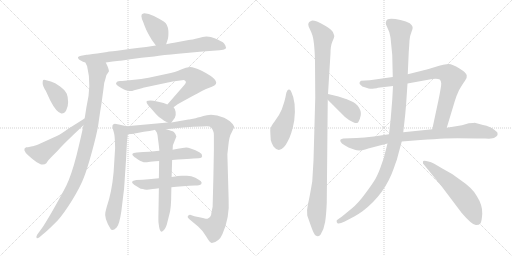
t = 0.00 s
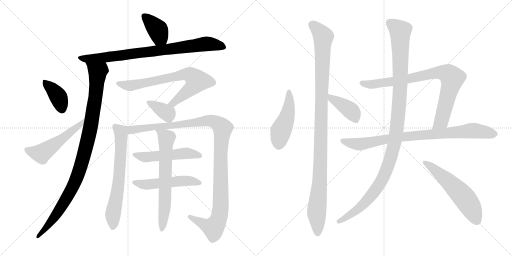
t = 3.11 s
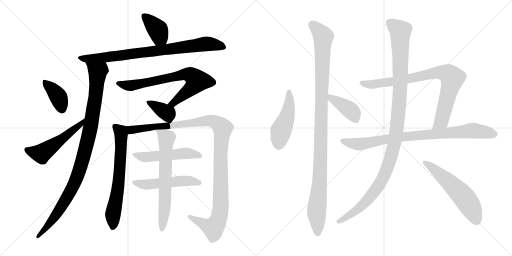
t = 6.21 s
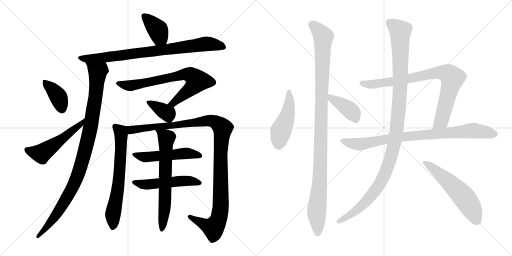
t = 9.31 s
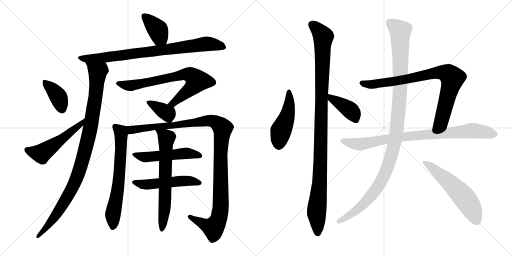
t = 12.42 s
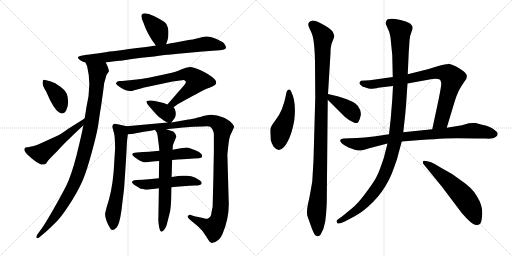
t = 15.52 s

The animated SVG that drew these frames (rendered in a browser with its animation timeline set to each time). Animation: 19 CSS @keyframes rules; one cycle of 15.52 s.

<svg version="1.1" viewBox="0 0 2048 1024" xmlns="http://www.w3.org/2000/svg">
  <g stroke="lightgray" stroke-dasharray="1,1" stroke-width="1" transform="scale(4, 4)">
    <line x1="0" y1="0" x2="256" y2="256"></line>
    <line x1="256" y1="0" x2="0" y2="256"></line>
    <line x1="128" y1="0" x2="128" y2="256"></line>
    <line x1="0" y1="128" x2="256" y2="128"></line>
    <line x1="256" y1="0" x2="512" y2="256"></line>
    <line x1="512" y1="0" x2="256" y2="256"></line>
    <line x1="384" y1="0" x2="384" y2="256"></line>
    <line x1="256" y1="128" x2="512" y2="128"></line>
  </g>
<g transform="scale(1, -1) translate(0, -850)">
   <style type="text/css">
    @keyframes keyframes0 {
      from {
       stroke: black;
       stroke-dashoffset: 390;
       stroke-width: 128;
       }
       56% {
       animation-timing-function: step-end;
       stroke: black;
       stroke-dashoffset: 0;
       stroke-width: 128;
       }
       to {
       stroke: black;
       stroke-width: 1024;
       }
       }
       #make-me-a-hanzi-animation-0 {
         animation: keyframes0 0.567383s both;
         animation-delay: 0.000000s;
         animation-timing-function: linear;
       }
    @keyframes keyframes1 {
      from {
       stroke: black;
       stroke-dashoffset: 833;
       stroke-width: 128;
       }
       73% {
       animation-timing-function: step-end;
       stroke: black;
       stroke-dashoffset: 0;
       stroke-width: 128;
       }
       to {
       stroke: black;
       stroke-width: 1024;
       }
       }
       #make-me-a-hanzi-animation-1 {
         animation: keyframes1 0.927897s both;
         animation-delay: 0.567383s;
         animation-timing-function: linear;
       }
    @keyframes keyframes2 {
      from {
       stroke: black;
       stroke-dashoffset: 1030;
       stroke-width: 128;
       }
       77% {
       animation-timing-function: step-end;
       stroke: black;
       stroke-dashoffset: 0;
       stroke-width: 128;
       }
       to {
       stroke: black;
       stroke-width: 1024;
       }
       }
       #make-me-a-hanzi-animation-2 {
         animation: keyframes2 1.088216s both;
         animation-delay: 1.495280s;
         animation-timing-function: linear;
       }
    @keyframes keyframes3 {
      from {
       stroke: black;
       stroke-dashoffset: 389;
       stroke-width: 128;
       }
       56% {
       animation-timing-function: step-end;
       stroke: black;
       stroke-dashoffset: 0;
       stroke-width: 128;
       }
       to {
       stroke: black;
       stroke-width: 1024;
       }
       }
       #make-me-a-hanzi-animation-3 {
         animation: keyframes3 0.566569s both;
         animation-delay: 2.583496s;
         animation-timing-function: linear;
       }
    @keyframes keyframes4 {
      from {
       stroke: black;
       stroke-dashoffset: 527;
       stroke-width: 128;
       }
       63% {
       animation-timing-function: step-end;
       stroke: black;
       stroke-dashoffset: 0;
       stroke-width: 128;
       }
       to {
       stroke: black;
       stroke-width: 1024;
       }
       }
       #make-me-a-hanzi-animation-4 {
         animation: keyframes4 0.678874s both;
         animation-delay: 3.150065s;
         animation-timing-function: linear;
       }
    @keyframes keyframes5 {
      from {
       stroke: black;
       stroke-dashoffset: 734;
       stroke-width: 128;
       }
       70% {
       animation-timing-function: step-end;
       stroke: black;
       stroke-dashoffset: 0;
       stroke-width: 128;
       }
       to {
       stroke: black;
       stroke-width: 1024;
       }
       }
       #make-me-a-hanzi-animation-5 {
         animation: keyframes5 0.847331s both;
         animation-delay: 3.828939s;
         animation-timing-function: linear;
       }
    @keyframes keyframes6 {
      from {
       stroke: black;
       stroke-dashoffset: 368;
       stroke-width: 128;
       }
       55% {
       animation-timing-function: step-end;
       stroke: black;
       stroke-dashoffset: 0;
       stroke-width: 128;
       }
       to {
       stroke: black;
       stroke-width: 1024;
       }
       }
       #make-me-a-hanzi-animation-6 {
         animation: keyframes6 0.549479s both;
         animation-delay: 4.676270s;
         animation-timing-function: linear;
       }
    @keyframes keyframes7 {
      from {
       stroke: black;
       stroke-dashoffset: 667;
       stroke-width: 128;
       }
       68% {
       animation-timing-function: step-end;
       stroke: black;
       stroke-dashoffset: 0;
       stroke-width: 128;
       }
       to {
       stroke: black;
       stroke-width: 1024;
       }
       }
       #make-me-a-hanzi-animation-7 {
         animation: keyframes7 0.792806s both;
         animation-delay: 5.225749s;
         animation-timing-function: linear;
       }
    @keyframes keyframes8 {
      from {
       stroke: black;
       stroke-dashoffset: 1156;
       stroke-width: 128;
       }
       79% {
       animation-timing-function: step-end;
       stroke: black;
       stroke-dashoffset: 0;
       stroke-width: 128;
       }
       to {
       stroke: black;
       stroke-width: 1024;
       }
       }
       #make-me-a-hanzi-animation-8 {
         animation: keyframes8 1.190755s both;
         animation-delay: 6.018555s;
         animation-timing-function: linear;
       }
    @keyframes keyframes9 {
      from {
       stroke: black;
       stroke-dashoffset: 517;
       stroke-width: 128;
       }
       63% {
       animation-timing-function: step-end;
       stroke: black;
       stroke-dashoffset: 0;
       stroke-width: 128;
       }
       to {
       stroke: black;
       stroke-width: 1024;
       }
       }
       #make-me-a-hanzi-animation-9 {
         animation: keyframes9 0.670736s both;
         animation-delay: 7.209310s;
         animation-timing-function: linear;
       }
    @keyframes keyframes10 {
      from {
       stroke: black;
       stroke-dashoffset: 517;
       stroke-width: 128;
       }
       63% {
       animation-timing-function: step-end;
       stroke: black;
       stroke-dashoffset: 0;
       stroke-width: 128;
       }
       to {
       stroke: black;
       stroke-width: 1024;
       }
       }
       #make-me-a-hanzi-animation-10 {
         animation: keyframes10 0.670736s both;
         animation-delay: 7.880046s;
         animation-timing-function: linear;
       }
    @keyframes keyframes11 {
      from {
       stroke: black;
       stroke-dashoffset: 672;
       stroke-width: 128;
       }
       69% {
       animation-timing-function: step-end;
       stroke: black;
       stroke-dashoffset: 0;
       stroke-width: 128;
       }
       to {
       stroke: black;
       stroke-width: 1024;
       }
       }
       #make-me-a-hanzi-animation-11 {
         animation: keyframes11 0.796875s both;
         animation-delay: 8.550782s;
         animation-timing-function: linear;
       }
    @keyframes keyframes12 {
      from {
       stroke: black;
       stroke-dashoffset: 473;
       stroke-width: 128;
       }
       61% {
       animation-timing-function: step-end;
       stroke: black;
       stroke-dashoffset: 0;
       stroke-width: 128;
       }
       to {
       stroke: black;
       stroke-width: 1024;
       }
       }
       #make-me-a-hanzi-animation-12 {
         animation: keyframes12 0.634928s both;
         animation-delay: 9.347657s;
         animation-timing-function: linear;
       }
    @keyframes keyframes13 {
      from {
       stroke: black;
       stroke-dashoffset: 1107;
       stroke-width: 128;
       }
       78% {
       animation-timing-function: step-end;
       stroke: black;
       stroke-dashoffset: 0;
       stroke-width: 128;
       }
       to {
       stroke: black;
       stroke-width: 1024;
       }
       }
       #make-me-a-hanzi-animation-13 {
         animation: keyframes13 1.150879s both;
         animation-delay: 9.982585s;
         animation-timing-function: linear;
       }
    @keyframes keyframes14 {
      from {
       stroke: black;
       stroke-dashoffset: 406;
       stroke-width: 128;
       }
       57% {
       animation-timing-function: step-end;
       stroke: black;
       stroke-dashoffset: 0;
       stroke-width: 128;
       }
       to {
       stroke: black;
       stroke-width: 1024;
       }
       }
       #make-me-a-hanzi-animation-14 {
         animation: keyframes14 0.580404s both;
         animation-delay: 11.133464s;
         animation-timing-function: linear;
       }
    @keyframes keyframes15 {
      from {
       stroke: black;
       stroke-dashoffset: 848;
       stroke-width: 128;
       }
       73% {
       animation-timing-function: step-end;
       stroke: black;
       stroke-dashoffset: 0;
       stroke-width: 128;
       }
       to {
       stroke: black;
       stroke-width: 1024;
       }
       }
       #make-me-a-hanzi-animation-15 {
         animation: keyframes15 0.940104s both;
         animation-delay: 11.713868s;
         animation-timing-function: linear;
       }
    @keyframes keyframes16 {
      from {
       stroke: black;
       stroke-dashoffset: 869;
       stroke-width: 128;
       }
       74% {
       animation-timing-function: step-end;
       stroke: black;
       stroke-dashoffset: 0;
       stroke-width: 128;
       }
       to {
       stroke: black;
       stroke-width: 1024;
       }
       }
       #make-me-a-hanzi-animation-16 {
         animation: keyframes16 0.957194s both;
         animation-delay: 12.653972s;
         animation-timing-function: linear;
       }
    @keyframes keyframes17 {
      from {
       stroke: black;
       stroke-dashoffset: 1160;
       stroke-width: 128;
       }
       79% {
       animation-timing-function: step-end;
       stroke: black;
       stroke-dashoffset: 0;
       stroke-width: 128;
       }
       to {
       stroke: black;
       stroke-width: 1024;
       }
       }
       #make-me-a-hanzi-animation-17 {
         animation: keyframes17 1.194010s both;
         animation-delay: 13.611166s;
         animation-timing-function: linear;
       }
    @keyframes keyframes18 {
      from {
       stroke: black;
       stroke-dashoffset: 576;
       stroke-width: 128;
       }
       65% {
       animation-timing-function: step-end;
       stroke: black;
       stroke-dashoffset: 0;
       stroke-width: 128;
       }
       to {
       stroke: black;
       stroke-width: 1024;
       }
       }
       #make-me-a-hanzi-animation-18 {
         animation: keyframes18 0.718750s both;
         animation-delay: 14.805176s;
         animation-timing-function: linear;
       }
</style>
<path d="M 664.5 673.5 L 670.5 691.5 Q 674.5 702.5 673.5 727.5 Q 671.5 752.5 656.5 763.5 Q 641.5 773.5 615.5 786.5 Q 589.5 798.5 573.5 796.5 Q 557.5 794.5 573.5 760.5 Q 575.5 754.5 581.5 739.5 Q 587.5 723.5 607.5 690.5 L 623.5 668.5 C 641.5 644.5 655.5 645.5 664.5 673.5 Z" fill="lightgray"></path> 
<path d="M 423.5 600.5 L 450.5 604.5 L 477.5 607.5 Q 479.5 607.5 521.0 613.5 Q 562.5 619.5 616.5 624.5 Q 652.5 630.5 712.5 635.5 L 810.5 644.5 L 878.5 649.5 Q 895.5 651.5 900.5 654.5 Q 906.5 658.5 901.5 668.0 Q 896.5 677.5 891.5 681.0 Q 886.5 684.5 861.0 696.0 Q 835.5 707.5 810.5 702.5 L 795.5 698.5 Q 767.5 691.5 754.5 690.5 L 696.5 679.5 Q 686.5 678.5 664.5 673.5 L 623.5 668.5 L 584.5 662.5 Q 430.5 643.5 428.5 642.5 L 388.5 636.5 Q 348.5 631.5 346.5 631.5 L 324.5 627.5 Q 316.5 626.5 312.5 622.5 Q 309.5 616.5 321.0 609.5 Q 332.5 602.5 341.5 600.5 L 423.5 600.5 Z" fill="lightgray"></path> 
<path d="M 333.5 349.5 Q 326.5 311.5 306.5 230.5 Q 285.5 149.5 265.5 108.5 Q 244.5 67.5 211.5 9.5 Q 178.5 -47.5 167.5 -62.5 L 148.5 -88.5 Q 143.5 -97.5 146.5 -101.5 Q 148.5 -104.5 156.5 -99.5 L 182.5 -77.5 Q 192.5 -69.5 230.5 -31.5 Q 255.5 -3.5 288.5 49.5 Q 321.5 103.5 335.5 140.5 Q 349.5 176.5 367.5 242.5 Q 385.5 307.5 392.5 347.5 Q 402.5 417.5 405.5 433.5 L 414.5 499.5 Q 415.5 519.5 421.5 534.5 Q 424.5 553.5 435.5 564.5 Q 436.5 568.5 430.5 584.5 Q 423.5 599.5 423.5 600.5 C 412.5 628.5 330.5 628.5 341.5 600.5 L 348.5 585.5 Q 367.5 510.5 345.5 420.5 Q 341.5 394.5 338.5 376.5 L 333.5 349.5 Z" fill="lightgray"></path> 
<path d="M 184.5 529.5 Q 175.5 531.5 173.0 530.0 Q 170.5 528.5 170.5 517.5 Q 170.5 506.5 183.5 486.5 L 200.5 449.5 Q 225.5 400.5 245.5 396.5 Q 257.5 395.5 265.0 409.5 Q 272.5 423.5 272.5 442.5 Q 272.5 461.5 267.0 475.0 Q 261.5 488.5 240.5 504.5 Q 219.5 520.5 203.5 524.5 L 184.5 529.5 Z" fill="lightgray"></path> 
<path d="M 111.5 261.5 L 104.5 261.5 Q 86.5 253.5 112.5 229.5 Q 138.5 205.5 156.5 196.5 Q 173.5 186.5 185.5 197.5 Q 189.5 206.5 209.5 226.5 L 231.5 248.5 Q 247.5 267.5 289.5 307.5 Q 330.5 346.5 333.5 349.5 C 355.5 370.5 364.5 392.5 338.5 376.5 Q 335.5 375.5 333.5 373.5 L 271.5 334.5 Q 243.5 313.5 229.5 307.5 L 152.5 272.5 Q 144.5 269.5 137.5 267.5 Q 130.5 265.5 129.5 265.5 L 111.5 261.5 Z" fill="lightgray"></path> 
<path d="M 694.5 421.5 L 710.5 433.5 Q 813.5 490.5 821.5 493.5 L 847.5 503.5 Q 897.5 522.5 804.5 568.5 Q 775.5 582.5 760.5 582.5 Q 744.5 582.5 724.5 572.5 Q 703.5 562.5 664.5 554.5 L 594.5 539.5 Q 567.5 534.5 527.5 530.5 L 488.5 526.5 L 480.5 526.5 L 473.5 525.5 Q 472.5 525.5 471.5 524.5 L 469.5 524.5 Q 468.5 524.5 464.5 518.5 Q 460.5 512.5 483.5 499.5 Q 505.5 486.5 518.5 486.5 Q 524.5 484.5 536.5 489.5 Q 572.5 498.5 572.5 499.5 L 690.5 524.5 L 735.5 530.5 Q 741.5 527.5 743.5 523.5 Q 745.5 519.5 729.5 501.5 L 669.5 432.5 C 649.5 409.5 670.5 403.5 694.5 421.5 Z" fill="lightgray"></path> 
<path d="M 685.5 360.5 L 699.5 379.5 Q 704.5 388.5 702.5 402.5 Q 700.5 415.5 694.5 421.5 L 669.5 432.5 L 654.5 438.5 L 628.5 444.5 Q 611.5 448.5 601.5 448.5 Q 591.5 448.5 587.5 446.5 Q 580.5 440.5 603.5 417.5 L 624.5 393.5 Q 634.5 382.5 644.5 376.5 Q 654.5 369.5 656.5 367.5 L 670.5 360.5 C 681.5 355.5 681.5 355.5 685.5 360.5 Z" fill="lightgray"></path> 
<path d="M 506.5 345.5 L 475.5 352.5 Q 461.5 355.5 459.5 355.5 Q 446.5 353.5 450.5 338.5 L 456.5 316.5 Q 458.5 309.5 459.5 288.5 L 460.5 258.5 L 454.5 162.5 Q 447.5 82.5 426.5 21.5 L 421.5 1.5 Q 415.5 -21.5 442.5 -65.5 Q 449.5 -76.5 466.5 -59.5 Q 477.5 -48.5 485.5 6.5 L 496.5 97.5 L 503.5 202.5 L 507.5 275.5 Q 507.5 284.5 511.5 313.5 C 515.5 343.5 515.5 343.5 506.5 345.5 Z" fill="lightgray"></path> 
<path d="M 664.5 333.5 L 732.5 340.5 L 773.5 343.5 L 811.5 344.5 Q 838.5 346.5 842.5 342.5 Q 855.5 329.5 855.5 310.5 L 855.5 248.5 L 853.5 140.5 L 850.5 23.5 L 845.5 -1.5 Q 845.5 -16.5 831.5 -23.5 Q 829.5 -24.5 828.5 -24.5 Q 826.5 -24.5 823.5 -24.5 Q 820.5 -23.5 818.5 -23.5 Q 816.5 -22.5 811.5 -21.5 Q 806.5 -20.5 802.5 -19.5 L 777.5 -14.5 L 763.5 -9.5 Q 757.5 -7.5 752.5 -12.5 Q 747.5 -17.5 756.5 -25.5 L 792.5 -55.5 Q 809.5 -69.5 825.5 -96.5 Q 840.5 -122.5 847.5 -121.5 Q 876.5 -116.5 889.5 -86.5 Q 919.5 -18.5 914.5 54.5 L 909.5 232.5 Q 909.5 234.5 913.5 269.5 Q 916.5 304.5 927.5 322.5 Q 937.5 342.5 936.5 344.5 Q 932.5 354.5 919.5 365.5 Q 906.5 375.5 896.5 379.5 Q 856.5 395.5 827.5 389.5 Q 797.5 382.5 782.5 377.5 L 756.5 372.5 L 753.5 372.5 L 685.5 360.5 L 670.5 360.5 L 506.5 345.5 C 476.5 342.5 481.5 309.5 511.5 313.5 L 524.5 314.5 L 527.5 314.5 Q 587.5 326.5 598.5 326.5 L 617.5 330.5 L 619.5 331.5 L 664.5 333.5 Z" fill="lightgray"></path> 
<path d="M 688.5 210.5 Q 782.5 217.5 795.0 217.5 Q 807.5 217.5 808.5 226.5 Q 810.5 241.5 759.5 257.5 Q 747.5 261.5 730.0 258.0 Q 712.5 254.5 690.5 251.5 L 637.5 247.5 L 596.5 243.5 Q 573.5 242.5 547.5 240.5 Q 515.5 238.5 538.5 221.5 Q 540.5 220.5 549.0 214.5 Q 557.5 208.5 562.0 206.0 Q 566.5 203.5 574.5 201.5 Q 582.5 199.5 594.0 202.0 Q 605.5 204.5 636.5 206.5 L 688.5 210.5 Z" fill="lightgray"></path> 
<path d="M 635.5 137.5 L 594.5 133.5 Q 570.5 130.5 545.5 130.5 Q 515.5 126.5 536.5 111.5 L 562.5 95.5 Q 582.5 92.5 585.5 91.5 Q 588.5 90.5 611.0 94.0 Q 633.5 97.5 635.5 97.5 L 685.5 101.5 Q 702.5 102.5 731.0 105.0 Q 759.5 107.5 779.5 108.0 Q 799.5 108.5 804.5 113.5 Q 809.5 118.5 803.5 125.0 Q 797.5 131.5 781.5 139.5 Q 765.5 147.5 747.5 147.5 L 726.5 147.5 Q 716.5 147.5 686.5 142.5 L 635.5 137.5 Z" fill="lightgray"></path> 
<path d="M 686.5 142.5 L 688.5 210.5 L 690.5 251.5 L 691.5 269.5 L 705.5 304.5 Q 702.5 316.5 695.5 322.5 Q 687.5 327.5 664.5 333.5 C 635.5 341.5 606.5 350.5 619.5 331.5 L 626.5 321.5 Q 629.5 317.5 631.5 298.5 L 635.5 267.5 L 637.5 247.5 L 636.5 206.5 L 635.5 137.5 L 635.5 97.5 L 633.5 -21.5 Q 632.5 -37.5 636.5 -57.5 Q 639.5 -76.5 647.5 -76.5 Q 663.5 -69.5 671.5 -30.5 L 680.5 5.5 Q 683.5 22.5 684.5 50.5 L 685.5 101.5 L 686.5 142.5 Z" fill="lightgray"></path> 
<path d="M 1165.0 483.0 Q 1161.0 493.0 1155.5 492.0 Q 1150.0 491.0 1149.0 487.0 Q 1145.0 481.0 1144.0 473.0 Q 1143.0 465.0 1137.0 442.0 L 1127.0 412.0 Q 1117.0 388.0 1099.0 365.0 Q 1081.0 342.0 1081.0 331.0 Q 1081.0 320.0 1083.0 290.0 Q 1086.0 277.0 1094.0 264.0 Q 1114.0 238.0 1135.0 261.0 Q 1145.0 272.0 1150.0 283.0 Q 1167.0 312.0 1177.0 368.0 Q 1186.0 441.0 1165.0 483.0 Z" fill="lightgray"></path> 
<path d="M 1312.0 474.0 L 1322.0 637.0 Q 1322.0 667.0 1330.0 685.0 Q 1338.0 703.0 1337.0 707.0 Q 1336.0 711.0 1331.5 722.0 Q 1327.0 733.0 1295.5 750.5 Q 1264.0 768.0 1249.0 768.0 Q 1233.0 764.0 1233.0 752.0 Q 1233.0 746.0 1239.5 733.0 Q 1246.0 720.0 1247.0 716.0 Q 1258.0 691.0 1260.0 604.0 L 1261.0 459.0 L 1254.0 208.0 L 1249.0 124.0 Q 1238.0 59.0 1232.0 34.0 Q 1226.0 9.0 1229.0 -12.0 Q 1243.0 -52.0 1249.0 -68.0 Q 1263.0 -108.0 1282.0 -89.0 Q 1296.0 -67.0 1300.5 -38.0 Q 1305.0 -9.0 1307.0 38.0 L 1311.0 451.0 L 1312.0 474.0 Z" fill="lightgray"></path> 
<path d="M 1385.0 454.0 Q 1381.0 454.0 1375.0 457.0 L 1354.0 464.0 L 1312.0 474.0 C 1283.0 481.0 1290.0 472.0 1311.0 451.0 L 1361.0 401.0 Q 1379.0 381.0 1396.0 370.0 Q 1431.0 348.0 1435.0 365.0 Q 1439.0 370.0 1443.0 389.0 Q 1446.0 407.0 1431.0 427.0 Q 1421.0 438.0 1412.0 442.0 L 1385.0 454.0 Z" fill="lightgray"></path> 
<path d="M 1571.0 542.0 L 1479.0 529.0 L 1444.0 527.0 Q 1439.0 524.0 1438.0 519.0 Q 1437.0 514.0 1443.0 510.0 Q 1446.0 504.0 1462.0 500.0 Q 1477.0 495.0 1481.0 495.0 Q 1485.0 494.0 1497.0 496.0 Q 1509.0 497.0 1512.0 499.0 L 1572.0 506.0 L 1630.0 516.0 L 1729.0 534.0 Q 1732.0 535.0 1743.0 535.0 Q 1753.0 535.0 1759.0 532.0 Q 1764.0 528.0 1765.0 516.0 Q 1765.0 504.0 1754.0 450.0 L 1729.0 333.0 C 1723.0 304.0 1778.0 310.0 1787.0 339.0 L 1819.0 445.0 Q 1825.0 466.0 1836.0 489.0 Q 1851.0 515.0 1860.0 527.0 Q 1869.0 538.0 1867.0 548.0 Q 1867.0 558.0 1838.0 576.0 Q 1809.0 594.0 1795.0 594.0 Q 1780.0 594.0 1737.0 581.0 Q 1693.0 568.0 1691.0 568.0 L 1631.0 553.0 L 1571.0 542.0 Z" fill="lightgray"></path> 
<path d="M 1556.0 313.0 L 1495.0 304.0 Q 1455.0 300.0 1427.0 298.0 L 1373.0 296.0 Q 1361.0 294.0 1361.0 290.0 Q 1358.0 278.0 1394.0 260.0 L 1419.0 251.0 Q 1436.0 244.0 1461.0 252.0 L 1473.0 256.0 L 1550.0 276.0 L 1607.0 284.0 L 1682.0 290.0 Q 1741.0 294.0 1778.0 296.0 Q 1815.0 298.0 1907.0 296.0 L 1942.0 296.0 Q 1972.0 294.0 1979.0 300.0 Q 1988.0 305.0 1990.0 310.0 Q 1991.0 314.0 1989.0 321.0 L 1977.0 331.0 Q 1962.0 344.0 1932.0 350.0 L 1899.0 359.0 Q 1897.0 359.0 1875.0 357.0 L 1848.0 349.0 L 1787.0 339.0 L 1729.0 333.0 L 1613.0 321.0 L 1556.0 313.0 Z" fill="lightgray"></path> 
<path d="M 1544.0 762.0 Q 1542.0 757.0 1544.0 752.0 L 1557.0 722.0 Q 1563.0 698.0 1563.0 690.0 L 1569.0 630.0 L 1571.0 542.0 L 1572.0 506.0 L 1569.0 452.0 L 1563.0 377.0 L 1556.0 313.0 L 1550.0 276.0 L 1542.0 245.0 Q 1537.0 220.0 1524.0 186.0 Q 1512.0 152.0 1501.5 134.5 Q 1491.0 117.0 1462.0 77.0 Q 1433.0 37.0 1407.0 16.0 L 1368.0 -16.0 L 1347.0 -31.0 Q 1345.0 -38.0 1350.0 -43.0 Q 1355.0 -48.0 1379.0 -36.0 L 1417.0 -16.0 Q 1432.0 -8.0 1450.0 5.0 Q 1540.0 73.0 1576.0 179.0 Q 1583.0 200.0 1587.0 210.0 L 1607.0 284.0 L 1613.0 321.0 L 1621.0 393.0 Q 1625.0 438.0 1625.0 441.0 L 1630.0 516.0 L 1631.0 553.0 L 1635.0 642.0 Q 1637.0 669.0 1638.0 688.0 Q 1639.0 707.0 1645.5 721.5 Q 1652.0 736.0 1650.5 742.5 Q 1649.0 749.0 1639.0 757.0 Q 1626.0 765.0 1602.0 770.0 Q 1544.0 784.0 1544.0 762.0 Z" fill="lightgray"></path> 
<path d="M 1737.0 195.0 Q 1704.0 209.0 1693.0 206.0 Q 1691.0 204.0 1692.0 196.0 L 1767.0 104.0 L 1847.0 -2.0 Q 1891.0 -53.0 1905.0 -50.0 Q 1916.0 -50.0 1921.5 -43.5 Q 1927.0 -37.0 1929.0 -4.5 Q 1931.0 28.0 1907.0 66.0 Q 1891.0 97.0 1839.0 132.0 Q 1809.0 156.0 1771.0 175.0 L 1737.0 195.0 Z" fill="lightgray"></path> 
      <clipPath id="make-me-a-hanzi-clip-0">
      <path d="M 664.5 673.5 L 670.5 691.5 Q 674.5 702.5 673.5 727.5 Q 671.5 752.5 656.5 763.5 Q 641.5 773.5 615.5 786.5 Q 589.5 798.5 573.5 796.5 Q 557.5 794.5 573.5 760.5 Q 575.5 754.5 581.5 739.5 Q 587.5 723.5 607.5 690.5 L 623.5 668.5 C 641.5 644.5 655.5 645.5 664.5 673.5 Z" fill="lightgray"></path>
      </clipPath>
      <path clip-path="url(#make-me-a-hanzi-clip-0)" d="M 575.5 785.5 L 629.5 732.5 L 640.5 702.5 L 656.5 681.5 " fill="none" id="make-me-a-hanzi-animation-0" stroke-dasharray="262 524" stroke-linecap="round"></path>

      <clipPath id="make-me-a-hanzi-clip-1">
      <path d="M 423.5 600.5 L 450.5 604.5 L 477.5 607.5 Q 479.5 607.5 521.0 613.5 Q 562.5 619.5 616.5 624.5 Q 652.5 630.5 712.5 635.5 L 810.5 644.5 L 878.5 649.5 Q 895.5 651.5 900.5 654.5 Q 906.5 658.5 901.5 668.0 Q 896.5 677.5 891.5 681.0 Q 886.5 684.5 861.0 696.0 Q 835.5 707.5 810.5 702.5 L 795.5 698.5 Q 767.5 691.5 754.5 690.5 L 696.5 679.5 Q 686.5 678.5 664.5 673.5 L 623.5 668.5 L 584.5 662.5 Q 430.5 643.5 428.5 642.5 L 388.5 636.5 Q 348.5 631.5 346.5 631.5 L 324.5 627.5 Q 316.5 626.5 312.5 622.5 Q 309.5 616.5 321.0 609.5 Q 332.5 602.5 341.5 600.5 L 423.5 600.5 Z" fill="lightgray"></path>
      </clipPath>
      <path clip-path="url(#make-me-a-hanzi-clip-1)" d="M 321.5 618.5 L 416.5 619.5 L 820.5 674.5 L 893.5 661.5 " fill="none" id="make-me-a-hanzi-animation-1" stroke-dasharray="705 1410" stroke-linecap="round"></path>

      <clipPath id="make-me-a-hanzi-clip-2">
      <path d="M 333.5 349.5 Q 326.5 311.5 306.5 230.5 Q 285.5 149.5 265.5 108.5 Q 244.5 67.5 211.5 9.5 Q 178.5 -47.5 167.5 -62.5 L 148.5 -88.5 Q 143.5 -97.5 146.5 -101.5 Q 148.5 -104.5 156.5 -99.5 L 182.5 -77.5 Q 192.5 -69.5 230.5 -31.5 Q 255.5 -3.5 288.5 49.5 Q 321.5 103.5 335.5 140.5 Q 349.5 176.5 367.5 242.5 Q 385.5 307.5 392.5 347.5 Q 402.5 417.5 405.5 433.5 L 414.5 499.5 Q 415.5 519.5 421.5 534.5 Q 424.5 553.5 435.5 564.5 Q 436.5 568.5 430.5 584.5 Q 423.5 599.5 423.5 600.5 C 412.5 628.5 330.5 628.5 341.5 600.5 L 348.5 585.5 Q 367.5 510.5 345.5 420.5 Q 341.5 394.5 338.5 376.5 L 333.5 349.5 Z" fill="lightgray"></path>
      </clipPath>
      <path clip-path="url(#make-me-a-hanzi-clip-2)" d="M 348.5 599.5 L 391.5 563.5 L 366.5 362.5 L 329.5 206.5 L 294.5 110.5 L 256.5 40.5 L 211.5 -26.5 L 150.5 -95.5 " fill="none" id="make-me-a-hanzi-animation-2" stroke-dasharray="902 1804" stroke-linecap="round"></path>

      <clipPath id="make-me-a-hanzi-clip-3">
      <path d="M 184.5 529.5 Q 175.5 531.5 173.0 530.0 Q 170.5 528.5 170.5 517.5 Q 170.5 506.5 183.5 486.5 L 200.5 449.5 Q 225.5 400.5 245.5 396.5 Q 257.5 395.5 265.0 409.5 Q 272.5 423.5 272.5 442.5 Q 272.5 461.5 267.0 475.0 Q 261.5 488.5 240.5 504.5 Q 219.5 520.5 203.5 524.5 L 184.5 529.5 Z" fill="lightgray"></path>
      </clipPath>
      <path clip-path="url(#make-me-a-hanzi-clip-3)" d="M 178.5 522.5 L 231.5 466.5 L 247.5 412.5 " fill="none" id="make-me-a-hanzi-animation-3" stroke-dasharray="261 522" stroke-linecap="round"></path>

      <clipPath id="make-me-a-hanzi-clip-4">
      <path d="M 111.5 261.5 L 104.5 261.5 Q 86.5 253.5 112.5 229.5 Q 138.5 205.5 156.5 196.5 Q 173.5 186.5 185.5 197.5 Q 189.5 206.5 209.5 226.5 L 231.5 248.5 Q 247.5 267.5 289.5 307.5 Q 330.5 346.5 333.5 349.5 C 355.5 370.5 364.5 392.5 338.5 376.5 Q 335.5 375.5 333.5 373.5 L 271.5 334.5 Q 243.5 313.5 229.5 307.5 L 152.5 272.5 Q 144.5 269.5 137.5 267.5 Q 130.5 265.5 129.5 265.5 L 111.5 261.5 Z" fill="lightgray"></path>
      </clipPath>
      <path clip-path="url(#make-me-a-hanzi-clip-4)" d="M 107.5 251.5 L 163.5 235.5 L 306.5 339.5 L 329.5 366.5 " fill="none" id="make-me-a-hanzi-animation-4" stroke-dasharray="399 798" stroke-linecap="round"></path>

      <clipPath id="make-me-a-hanzi-clip-5">
      <path d="M 694.5 421.5 L 710.5 433.5 Q 813.5 490.5 821.5 493.5 L 847.5 503.5 Q 897.5 522.5 804.5 568.5 Q 775.5 582.5 760.5 582.5 Q 744.5 582.5 724.5 572.5 Q 703.5 562.5 664.5 554.5 L 594.5 539.5 Q 567.5 534.5 527.5 530.5 L 488.5 526.5 L 480.5 526.5 L 473.5 525.5 Q 472.5 525.5 471.5 524.5 L 469.5 524.5 Q 468.5 524.5 464.5 518.5 Q 460.5 512.5 483.5 499.5 Q 505.5 486.5 518.5 486.5 Q 524.5 484.5 536.5 489.5 Q 572.5 498.5 572.5 499.5 L 690.5 524.5 L 735.5 530.5 Q 741.5 527.5 743.5 523.5 Q 745.5 519.5 729.5 501.5 L 669.5 432.5 C 649.5 409.5 670.5 403.5 694.5 421.5 Z" fill="lightgray"></path>
      </clipPath>
      <path clip-path="url(#make-me-a-hanzi-clip-5)" d="M 470.5 518.5 L 516.5 507.5 L 541.5 510.5 L 739.5 554.5 L 761.5 550.5 L 780.5 537.5 L 786.5 524.5 L 767.5 499.5 L 715.5 453.5 L 692.5 437.5 L 678.5 435.5 " fill="none" id="make-me-a-hanzi-animation-5" stroke-dasharray="606 1212" stroke-linecap="round"></path>

      <clipPath id="make-me-a-hanzi-clip-6">
      <path d="M 685.5 360.5 L 699.5 379.5 Q 704.5 388.5 702.5 402.5 Q 700.5 415.5 694.5 421.5 L 669.5 432.5 L 654.5 438.5 L 628.5 444.5 Q 611.5 448.5 601.5 448.5 Q 591.5 448.5 587.5 446.5 Q 580.5 440.5 603.5 417.5 L 624.5 393.5 Q 634.5 382.5 644.5 376.5 Q 654.5 369.5 656.5 367.5 L 670.5 360.5 C 681.5 355.5 681.5 355.5 685.5 360.5 Z" fill="lightgray"></path>
      </clipPath>
      <path clip-path="url(#make-me-a-hanzi-clip-6)" d="M 595.5 441.5 L 671.5 395.5 L 678.5 373.5 " fill="none" id="make-me-a-hanzi-animation-6" stroke-dasharray="240 480" stroke-linecap="round"></path>

      <clipPath id="make-me-a-hanzi-clip-7">
      <path d="M 506.5 345.5 L 475.5 352.5 Q 461.5 355.5 459.5 355.5 Q 446.5 353.5 450.5 338.5 L 456.5 316.5 Q 458.5 309.5 459.5 288.5 L 460.5 258.5 L 454.5 162.5 Q 447.5 82.5 426.5 21.5 L 421.5 1.5 Q 415.5 -21.5 442.5 -65.5 Q 449.5 -76.5 466.5 -59.5 Q 477.5 -48.5 485.5 6.5 L 496.5 97.5 L 503.5 202.5 L 507.5 275.5 Q 507.5 284.5 511.5 313.5 C 515.5 343.5 515.5 343.5 506.5 345.5 Z" fill="lightgray"></path>
      </clipPath>
      <path clip-path="url(#make-me-a-hanzi-clip-7)" d="M 460.5 344.5 L 482.5 323.5 L 485.5 308.5 L 473.5 106.5 L 451.5 -10.5 L 452.5 -54.5 " fill="none" id="make-me-a-hanzi-animation-7" stroke-dasharray="539 1078" stroke-linecap="round"></path>

      <clipPath id="make-me-a-hanzi-clip-8">
      <path d="M 664.5 333.5 L 732.5 340.5 L 773.5 343.5 L 811.5 344.5 Q 838.5 346.5 842.5 342.5 Q 855.5 329.5 855.5 310.5 L 855.5 248.5 L 853.5 140.5 L 850.5 23.5 L 845.5 -1.5 Q 845.5 -16.5 831.5 -23.5 Q 829.5 -24.5 828.5 -24.5 Q 826.5 -24.5 823.5 -24.5 Q 820.5 -23.5 818.5 -23.5 Q 816.5 -22.5 811.5 -21.5 Q 806.5 -20.5 802.5 -19.5 L 777.5 -14.5 L 763.5 -9.5 Q 757.5 -7.5 752.5 -12.5 Q 747.5 -17.5 756.5 -25.5 L 792.5 -55.5 Q 809.5 -69.5 825.5 -96.5 Q 840.5 -122.5 847.5 -121.5 Q 876.5 -116.5 889.5 -86.5 Q 919.5 -18.5 914.5 54.5 L 909.5 232.5 Q 909.5 234.5 913.5 269.5 Q 916.5 304.5 927.5 322.5 Q 937.5 342.5 936.5 344.5 Q 932.5 354.5 919.5 365.5 Q 906.5 375.5 896.5 379.5 Q 856.5 395.5 827.5 389.5 Q 797.5 382.5 782.5 377.5 L 756.5 372.5 L 753.5 372.5 L 685.5 360.5 L 670.5 360.5 L 506.5 345.5 C 476.5 342.5 481.5 309.5 511.5 313.5 L 524.5 314.5 L 527.5 314.5 Q 587.5 326.5 598.5 326.5 L 617.5 330.5 L 619.5 331.5 L 664.5 333.5 Z" fill="lightgray"></path>
      </clipPath>
      <path clip-path="url(#make-me-a-hanzi-clip-8)" d="M 514.5 341.5 L 526.5 330.5 L 535.5 330.5 L 836.5 367.5 L 866.5 359.5 L 886.5 341.5 L 890.5 334.5 L 882.5 237.5 L 883.5 44.5 L 874.5 -25.5 L 853.5 -60.5 L 759.5 -17.5 " fill="none" id="make-me-a-hanzi-animation-8" stroke-dasharray="1028 2056" stroke-linecap="round"></path>

      <clipPath id="make-me-a-hanzi-clip-9">
      <path d="M 688.5 210.5 Q 782.5 217.5 795.0 217.5 Q 807.5 217.5 808.5 226.5 Q 810.5 241.5 759.5 257.5 Q 747.5 261.5 730.0 258.0 Q 712.5 254.5 690.5 251.5 L 637.5 247.5 L 596.5 243.5 Q 573.5 242.5 547.5 240.5 Q 515.5 238.5 538.5 221.5 Q 540.5 220.5 549.0 214.5 Q 557.5 208.5 562.0 206.0 Q 566.5 203.5 574.5 201.5 Q 582.5 199.5 594.0 202.0 Q 605.5 204.5 636.5 206.5 L 688.5 210.5 Z" fill="lightgray"></path>
      </clipPath>
      <path clip-path="url(#make-me-a-hanzi-clip-9)" d="M 540.5 232.5 L 574.5 221.5 L 749.5 237.5 L 798.5 227.5 " fill="none" id="make-me-a-hanzi-animation-9" stroke-dasharray="389 778" stroke-linecap="round"></path>

      <clipPath id="make-me-a-hanzi-clip-10">
      <path d="M 635.5 137.5 L 594.5 133.5 Q 570.5 130.5 545.5 130.5 Q 515.5 126.5 536.5 111.5 L 562.5 95.5 Q 582.5 92.5 585.5 91.5 Q 588.5 90.5 611.0 94.0 Q 633.5 97.5 635.5 97.5 L 685.5 101.5 Q 702.5 102.5 731.0 105.0 Q 759.5 107.5 779.5 108.0 Q 799.5 108.5 804.5 113.5 Q 809.5 118.5 803.5 125.0 Q 797.5 131.5 781.5 139.5 Q 765.5 147.5 747.5 147.5 L 726.5 147.5 Q 716.5 147.5 686.5 142.5 L 635.5 137.5 Z" fill="lightgray"></path>
      </clipPath>
      <path clip-path="url(#make-me-a-hanzi-clip-10)" d="M 538.5 122.5 L 573.5 111.5 L 742.5 127.5 L 796.5 118.5 " fill="none" id="make-me-a-hanzi-animation-10" stroke-dasharray="389 778" stroke-linecap="round"></path>

      <clipPath id="make-me-a-hanzi-clip-11">
      <path d="M 686.5 142.5 L 688.5 210.5 L 690.5 251.5 L 691.5 269.5 L 705.5 304.5 Q 702.5 316.5 695.5 322.5 Q 687.5 327.5 664.5 333.5 C 635.5 341.5 606.5 350.5 619.5 331.5 L 626.5 321.5 Q 629.5 317.5 631.5 298.5 L 635.5 267.5 L 637.5 247.5 L 636.5 206.5 L 635.5 137.5 L 635.5 97.5 L 633.5 -21.5 Q 632.5 -37.5 636.5 -57.5 Q 639.5 -76.5 647.5 -76.5 Q 663.5 -69.5 671.5 -30.5 L 680.5 5.5 Q 683.5 22.5 684.5 50.5 L 685.5 101.5 L 686.5 142.5 Z" fill="lightgray"></path>
      </clipPath>
      <path clip-path="url(#make-me-a-hanzi-clip-11)" d="M 627.5 329.5 L 658.5 306.5 L 665.5 294.5 L 659.5 27.5 L 647.5 -68.5 " fill="none" id="make-me-a-hanzi-animation-11" stroke-dasharray="544 1088" stroke-linecap="round"></path>

      <clipPath id="make-me-a-hanzi-clip-12">
      <path d="M 1165.0 483.0 Q 1161.0 493.0 1155.5 492.0 Q 1150.0 491.0 1149.0 487.0 Q 1145.0 481.0 1144.0 473.0 Q 1143.0 465.0 1137.0 442.0 L 1127.0 412.0 Q 1117.0 388.0 1099.0 365.0 Q 1081.0 342.0 1081.0 331.0 Q 1081.0 320.0 1083.0 290.0 Q 1086.0 277.0 1094.0 264.0 Q 1114.0 238.0 1135.0 261.0 Q 1145.0 272.0 1150.0 283.0 Q 1167.0 312.0 1177.0 368.0 Q 1186.0 441.0 1165.0 483.0 Z" fill="lightgray"></path>
      </clipPath>
      <path clip-path="url(#make-me-a-hanzi-clip-12)" d="M 1157.0 484.0 L 1154.0 410.0 L 1123.0 326.0 L 1116.0 273.0 " fill="none" id="make-me-a-hanzi-animation-12" stroke-dasharray="345 690" stroke-linecap="round"></path>

      <clipPath id="make-me-a-hanzi-clip-13">
      <path d="M 1312.0 474.0 L 1322.0 637.0 Q 1322.0 667.0 1330.0 685.0 Q 1338.0 703.0 1337.0 707.0 Q 1336.0 711.0 1331.5 722.0 Q 1327.0 733.0 1295.5 750.5 Q 1264.0 768.0 1249.0 768.0 Q 1233.0 764.0 1233.0 752.0 Q 1233.0 746.0 1239.5 733.0 Q 1246.0 720.0 1247.0 716.0 Q 1258.0 691.0 1260.0 604.0 L 1261.0 459.0 L 1254.0 208.0 L 1249.0 124.0 Q 1238.0 59.0 1232.0 34.0 Q 1226.0 9.0 1229.0 -12.0 Q 1243.0 -52.0 1249.0 -68.0 Q 1263.0 -108.0 1282.0 -89.0 Q 1296.0 -67.0 1300.5 -38.0 Q 1305.0 -9.0 1307.0 38.0 L 1311.0 451.0 L 1312.0 474.0 Z" fill="lightgray"></path>
      </clipPath>
      <path clip-path="url(#make-me-a-hanzi-clip-13)" d="M 1249.0 751.0 L 1275.0 728.0 L 1293.0 701.0 L 1279.0 126.0 L 1266.0 8.0 L 1271.0 -82.0 " fill="none" id="make-me-a-hanzi-animation-13" stroke-dasharray="979 1958" stroke-linecap="round"></path>

      <clipPath id="make-me-a-hanzi-clip-14">
      <path d="M 1385.0 454.0 Q 1381.0 454.0 1375.0 457.0 L 1354.0 464.0 L 1312.0 474.0 C 1283.0 481.0 1290.0 472.0 1311.0 451.0 L 1361.0 401.0 Q 1379.0 381.0 1396.0 370.0 Q 1431.0 348.0 1435.0 365.0 Q 1439.0 370.0 1443.0 389.0 Q 1446.0 407.0 1431.0 427.0 Q 1421.0 438.0 1412.0 442.0 L 1385.0 454.0 Z" fill="lightgray"></path>
      </clipPath>
      <path clip-path="url(#make-me-a-hanzi-clip-14)" d="M 1318.0 468.0 L 1325.0 455.0 L 1399.0 411.0 L 1424.0 369.0 " fill="none" id="make-me-a-hanzi-animation-14" stroke-dasharray="278 556" stroke-linecap="round"></path>

      <clipPath id="make-me-a-hanzi-clip-15">
      <path d="M 1571.0 542.0 L 1479.0 529.0 L 1444.0 527.0 Q 1439.0 524.0 1438.0 519.0 Q 1437.0 514.0 1443.0 510.0 Q 1446.0 504.0 1462.0 500.0 Q 1477.0 495.0 1481.0 495.0 Q 1485.0 494.0 1497.0 496.0 Q 1509.0 497.0 1512.0 499.0 L 1572.0 506.0 L 1630.0 516.0 L 1729.0 534.0 Q 1732.0 535.0 1743.0 535.0 Q 1753.0 535.0 1759.0 532.0 Q 1764.0 528.0 1765.0 516.0 Q 1765.0 504.0 1754.0 450.0 L 1729.0 333.0 C 1723.0 304.0 1778.0 310.0 1787.0 339.0 L 1819.0 445.0 Q 1825.0 466.0 1836.0 489.0 Q 1851.0 515.0 1860.0 527.0 Q 1869.0 538.0 1867.0 548.0 Q 1867.0 558.0 1838.0 576.0 Q 1809.0 594.0 1795.0 594.0 Q 1780.0 594.0 1737.0 581.0 Q 1693.0 568.0 1691.0 568.0 L 1631.0 553.0 L 1571.0 542.0 Z" fill="lightgray"></path>
      </clipPath>
      <path clip-path="url(#make-me-a-hanzi-clip-15)" d="M 1447.0 518.0 L 1484.0 512.0 L 1562.0 522.0 L 1730.0 558.0 L 1772.0 560.0 L 1797.0 551.0 L 1810.0 536.0 L 1767.0 370.0 L 1736.0 339.0 " fill="none" id="make-me-a-hanzi-animation-15" stroke-dasharray="720 1440" stroke-linecap="round"></path>

      <clipPath id="make-me-a-hanzi-clip-16">
      <path d="M 1556.0 313.0 L 1495.0 304.0 Q 1455.0 300.0 1427.0 298.0 L 1373.0 296.0 Q 1361.0 294.0 1361.0 290.0 Q 1358.0 278.0 1394.0 260.0 L 1419.0 251.0 Q 1436.0 244.0 1461.0 252.0 L 1473.0 256.0 L 1550.0 276.0 L 1607.0 284.0 L 1682.0 290.0 Q 1741.0 294.0 1778.0 296.0 Q 1815.0 298.0 1907.0 296.0 L 1942.0 296.0 Q 1972.0 294.0 1979.0 300.0 Q 1988.0 305.0 1990.0 310.0 Q 1991.0 314.0 1989.0 321.0 L 1977.0 331.0 Q 1962.0 344.0 1932.0 350.0 L 1899.0 359.0 Q 1897.0 359.0 1875.0 357.0 L 1848.0 349.0 L 1787.0 339.0 L 1729.0 333.0 L 1613.0 321.0 L 1556.0 313.0 Z" fill="lightgray"></path>
      </clipPath>
      <path clip-path="url(#make-me-a-hanzi-clip-16)" d="M 1370.0 288.0 L 1392.0 279.0 L 1438.0 273.0 L 1608.0 303.0 L 1886.0 328.0 L 1976.0 314.0 " fill="none" id="make-me-a-hanzi-animation-16" stroke-dasharray="741 1482" stroke-linecap="round"></path>

      <clipPath id="make-me-a-hanzi-clip-17">
      <path d="M 1544.0 762.0 Q 1542.0 757.0 1544.0 752.0 L 1557.0 722.0 Q 1563.0 698.0 1563.0 690.0 L 1569.0 630.0 L 1571.0 542.0 L 1572.0 506.0 L 1569.0 452.0 L 1563.0 377.0 L 1556.0 313.0 L 1550.0 276.0 L 1542.0 245.0 Q 1537.0 220.0 1524.0 186.0 Q 1512.0 152.0 1501.5 134.5 Q 1491.0 117.0 1462.0 77.0 Q 1433.0 37.0 1407.0 16.0 L 1368.0 -16.0 L 1347.0 -31.0 Q 1345.0 -38.0 1350.0 -43.0 Q 1355.0 -48.0 1379.0 -36.0 L 1417.0 -16.0 Q 1432.0 -8.0 1450.0 5.0 Q 1540.0 73.0 1576.0 179.0 Q 1583.0 200.0 1587.0 210.0 L 1607.0 284.0 L 1613.0 321.0 L 1621.0 393.0 Q 1625.0 438.0 1625.0 441.0 L 1630.0 516.0 L 1631.0 553.0 L 1635.0 642.0 Q 1637.0 669.0 1638.0 688.0 Q 1639.0 707.0 1645.5 721.5 Q 1652.0 736.0 1650.5 742.5 Q 1649.0 749.0 1639.0 757.0 Q 1626.0 765.0 1602.0 770.0 Q 1544.0 784.0 1544.0 762.0 Z" fill="lightgray"></path>
      </clipPath>
      <path clip-path="url(#make-me-a-hanzi-clip-17)" d="M 1557.0 762.0 L 1586.0 740.0 L 1600.0 725.0 L 1601.0 715.0 L 1600.0 480.0 L 1576.0 269.0 L 1539.0 153.0 L 1503.0 91.0 L 1433.0 15.0 L 1367.0 -33.0 L 1356.0 -35.0 " fill="none" id="make-me-a-hanzi-animation-17" stroke-dasharray="1032 2064" stroke-linecap="round"></path>

      <clipPath id="make-me-a-hanzi-clip-18">
      <path d="M 1737.0 195.0 Q 1704.0 209.0 1693.0 206.0 Q 1691.0 204.0 1692.0 196.0 L 1767.0 104.0 L 1847.0 -2.0 Q 1891.0 -53.0 1905.0 -50.0 Q 1916.0 -50.0 1921.5 -43.5 Q 1927.0 -37.0 1929.0 -4.5 Q 1931.0 28.0 1907.0 66.0 Q 1891.0 97.0 1839.0 132.0 Q 1809.0 156.0 1771.0 175.0 L 1737.0 195.0 Z" fill="lightgray"></path>
      </clipPath>
      <path clip-path="url(#make-me-a-hanzi-clip-18)" d="M 1698.0 200.0 L 1794.0 124.0 L 1847.0 71.0 L 1880.0 26.0 L 1909.0 -34.0 " fill="none" id="make-me-a-hanzi-animation-18" stroke-dasharray="448 896" stroke-linecap="round"></path>

</g>
</svg>
